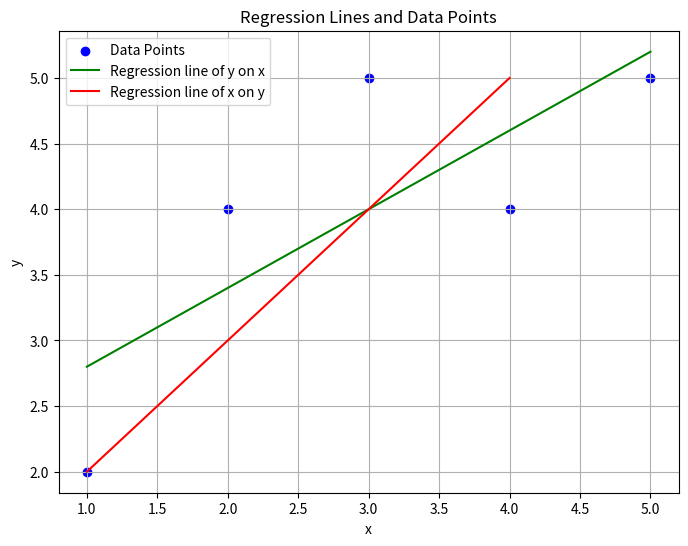

Source code (Python):


import numpy as np

import matplotlib.pyplot as plt

# Sample data

x = np.array([1, 2, 3, 4, 5])

y = np.array([2, 4, 5, 4, 5])

# Calculate means

x_mean = np.mean(x)

y_mean = np.mean(y)

# Regression line of y on x: y = a + bx

b_yx = np.sum((x - x_mean) * (y - y_mean)) / np.sum((x - x_mean) ** 2)

a_yx = y_mean - b_yx * x_mean

y_pred = a_yx + b_yx * x

# Regression line of x on y: x = a' + b'y

b_xy = np.sum((x - x_mean) * (y - y_mean)) / np.sum((y - y_mean) ** 2)

a_xy = x_mean - b_xy * y_mean

x_pred = a_xy + b_xy * y

# Print regression lines

print(f"Regression line of y on x: y = {a_yx:.2f} + {b_yx:.2f}x")

print(f"Regression line of x on y: x = {a_xy:.2f} + {b_xy:.2f}y")

# Plotting

plt.figure(figsize=(8, 6))

plt.scatter(x, y, color='blue', label='Data Points')

# y on x line

plt.plot(x, y_pred, color='green', label='Regression line of y on x')

# x on y line (need to re-sort for correct line shape)

sorted_y = np.sort(y)

sorted_x_pred = a_xy + b_xy * sorted_y
plt.plot(sorted_x_pred, sorted_y, color='red', label='Regression line of x on y')

plt.xlabel('x')

plt.ylabel('y')

plt.title('Regression Lines and Data Points')

plt.legend()

plt.grid(True)

plt.show()
